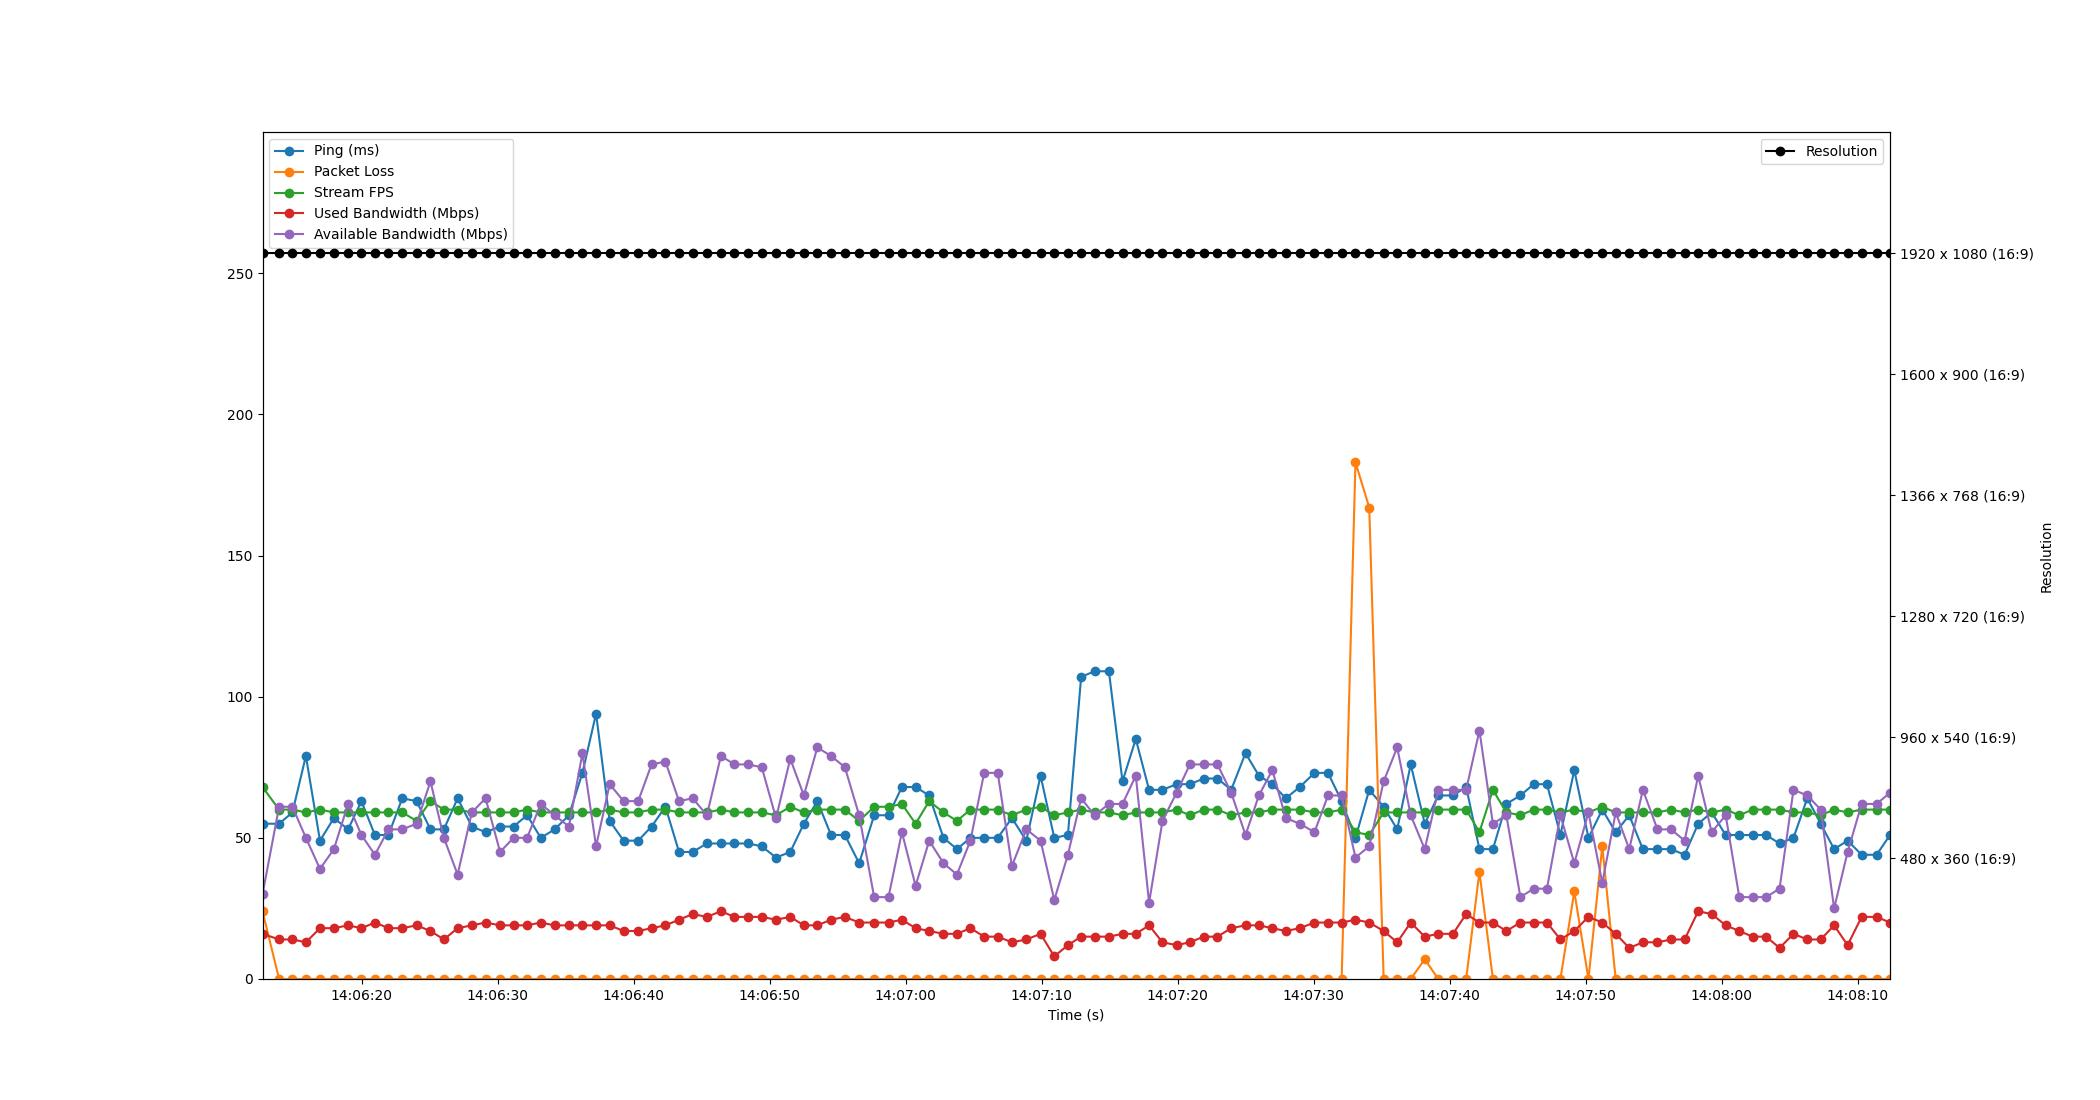

The data file committed next to this chart (first rows):
Time, Timestamp, Ping, Packet Loss, Stream FPS, Used Bandwidth, Resolution, Available Bandwidth
3.337860107421875e-06, 2023-07-10 14:06:12.714326, 55, 24, 68, 16, 1920 x 1080 (16:9), 30
1.22, 2023-07-10 14:06:13.934542, 55, 0, 60, 14, 1920 x 1080 (16:9), 61
2.2, 2023-07-10 14:06:14.914536, 59, 0, 60, 14, 1920 x 1080 (16:9), 61
3.189, 2023-07-10 14:06:15.903679, 79, 0, 59, 13, 1920 x 1080 (16:9), 50
4.226, 2023-07-10 14:06:16.940427, 49, 0, 60, 18, 1920 x 1080 (16:9), 39
5.25, 2023-07-10 14:06:17.964518, 57, 0, 59, 18, 1920 x 1080 (16:9), 46
6.292, 2023-07-10 14:06:19.006483, 53, 0, 59, 19, 1920 x 1080 (16:9), 62
7.273, 2023-07-10 14:06:19.987720, 63, 0, 59, 18, 1920 x 1080 (16:9), 51
8.264, 2023-07-10 14:06:20.978515, 51, 0, 59, 20, 1920 x 1080 (16:9), 44
9.259, 2023-07-10 14:06:21.973407, 51, 0, 59, 18, 1920 x 1080 (16:9), 53
10.28, 2023-07-10 14:06:22.990482, 64, 0, 59, 18, 1920 x 1080 (16:9), 53
11.33, 2023-07-10 14:06:24.042737, 63, 0, 56, 19, 1920 x 1080 (16:9), 55
12.35, 2023-07-10 14:06:25.062487, 53, 0, 63, 17, 1920 x 1080 (16:9), 70
13.34, 2023-07-10 14:06:26.049804, 53, 0, 60, 14, 1920 x 1080 (16:9), 50
14.35, 2023-07-10 14:06:27.059518, 64, 0, 60, 18, 1920 x 1080 (16:9), 37
15.39, 2023-07-10 14:06:28.104957, 54, 0, 59, 19, 1920 x 1080 (16:9), 59
16.4, 2023-07-10 14:06:29.114522, 52, 0, 59, 20, 1920 x 1080 (16:9), 64
17.47, 2023-07-10 14:06:30.182978, 54, 0, 59, 19, 1920 x 1080 (16:9), 45
18.46, 2023-07-10 14:06:31.170525, 54, 0, 59, 19, 1920 x 1080 (16:9), 50
19.45, 2023-07-10 14:06:32.166260, 58, 0, 60, 19, 1920 x 1080 (16:9), 50
20.46, 2023-07-10 14:06:33.173232, 50, 0, 59, 20, 1920 x 1080 (16:9), 62
21.48, 2023-07-10 14:06:34.192239, 53, 0, 59, 19, 1920 x 1080 (16:9), 58
22.53, 2023-07-10 14:06:35.245956, 58, 0, 59, 19, 1920 x 1080 (16:9), 54
23.52, 2023-07-10 14:06:36.237660, 73, 0, 59, 19, 1920 x 1080 (16:9), 80
24.52, 2023-07-10 14:06:37.238488, 94, 0, 59, 19, 1920 x 1080 (16:9), 47
25.52, 2023-07-10 14:06:38.238268, 56, 0, 60, 19, 1920 x 1080 (16:9), 69
26.55, 2023-07-10 14:06:39.262824, 49, 0, 59, 17, 1920 x 1080 (16:9), 63
27.62, 2023-07-10 14:06:40.333581, 49, 0, 59, 17, 1920 x 1080 (16:9), 63
28.6, 2023-07-10 14:06:41.318492, 54, 0, 60, 18, 1920 x 1080 (16:9), 76
29.62, 2023-07-10 14:06:42.338329, 61, 0, 60, 19, 1920 x 1080 (16:9), 77
30.62, 2023-07-10 14:06:43.338136, 45, 0, 59, 21, 1920 x 1080 (16:9), 63
31.63, 2023-07-10 14:06:44.342489, 45, 0, 59, 23, 1920 x 1080 (16:9), 64
32.67, 2023-07-10 14:06:45.387978, 48, 0, 59, 22, 1920 x 1080 (16:9), 58
33.7, 2023-07-10 14:06:46.416562, 48, 0, 60, 24, 1920 x 1080 (16:9), 79
34.7, 2023-07-10 14:06:47.416046, 48, 0, 59, 22, 1920 x 1080 (16:9), 76
35.69, 2023-07-10 14:06:48.408398, 48, 0, 59, 22, 1920 x 1080 (16:9), 76
36.7, 2023-07-10 14:06:49.419265, 47, 0, 59, 22, 1920 x 1080 (16:9), 75
37.76, 2023-07-10 14:06:50.470265, 43, 0, 58, 21, 1920 x 1080 (16:9), 57
38.8, 2023-07-10 14:06:51.515554, 45, 0, 61, 22, 1920 x 1080 (16:9), 78
39.8, 2023-07-10 14:06:52.515834, 55, 0, 59, 19, 1920 x 1080 (16:9), 65
40.79, 2023-07-10 14:06:53.506489, 63, 0, 60, 19, 1920 x 1080 (16:9), 82
41.8, 2023-07-10 14:06:54.511962, 51, 0, 60, 21, 1920 x 1080 (16:9), 79
42.82, 2023-07-10 14:06:55.531617, 51, 0, 60, 22, 1920 x 1080 (16:9), 75
43.87, 2023-07-10 14:06:56.580807, 41, 0, 56, 20, 1920 x 1080 (16:9), 58
44.97, 2023-07-10 14:06:57.684377, 58, 0, 61, 20, 1920 x 1080 (16:9), 29
46.02, 2023-07-10 14:06:58.738502, 58, 0, 61, 20, 1920 x 1080 (16:9), 29
47.01, 2023-07-10 14:06:59.724147, 68, 0, 62, 21, 1920 x 1080 (16:9), 52
48.02, 2023-07-10 14:07:00.729556, 68, 0, 55, 18, 1920 x 1080 (16:9), 33
49.02, 2023-07-10 14:07:01.730516, 65, 0, 63, 17, 1920 x 1080 (16:9), 49
50.06, 2023-07-10 14:07:02.778532, 50, 0, 59, 16, 1920 x 1080 (16:9), 41
51.05, 2023-07-10 14:07:03.768708, 46, 0, 56, 16, 1920 x 1080 (16:9), 37
52.05, 2023-07-10 14:07:04.759776, 50, 0, 60, 18, 1920 x 1080 (16:9), 49
53.06, 2023-07-10 14:07:05.770403, 50, 0, 60, 15, 1920 x 1080 (16:9), 73
54.06, 2023-07-10 14:07:06.769396, 50, 0, 60, 15, 1920 x 1080 (16:9), 73
55.1, 2023-07-10 14:07:07.809971, 57, 0, 58, 13, 1920 x 1080 (16:9), 40
56.16, 2023-07-10 14:07:08.871869, 49, 0, 60, 14, 1920 x 1080 (16:9), 53
57.2, 2023-07-10 14:07:09.918501, 72, 0, 61, 16, 1920 x 1080 (16:9), 49
58.21, 2023-07-10 14:07:10.926507, 50, 0, 58, 8, 1920 x 1080 (16:9), 28
59.21, 2023-07-10 14:07:11.927737, 51, 0, 59, 12, 1920 x 1080 (16:9), 44
60.19, 2023-07-10 14:07:12.900725, 107, 0, 60, 15, 1920 x 1080 (16:9), 64
... 59 more rows
